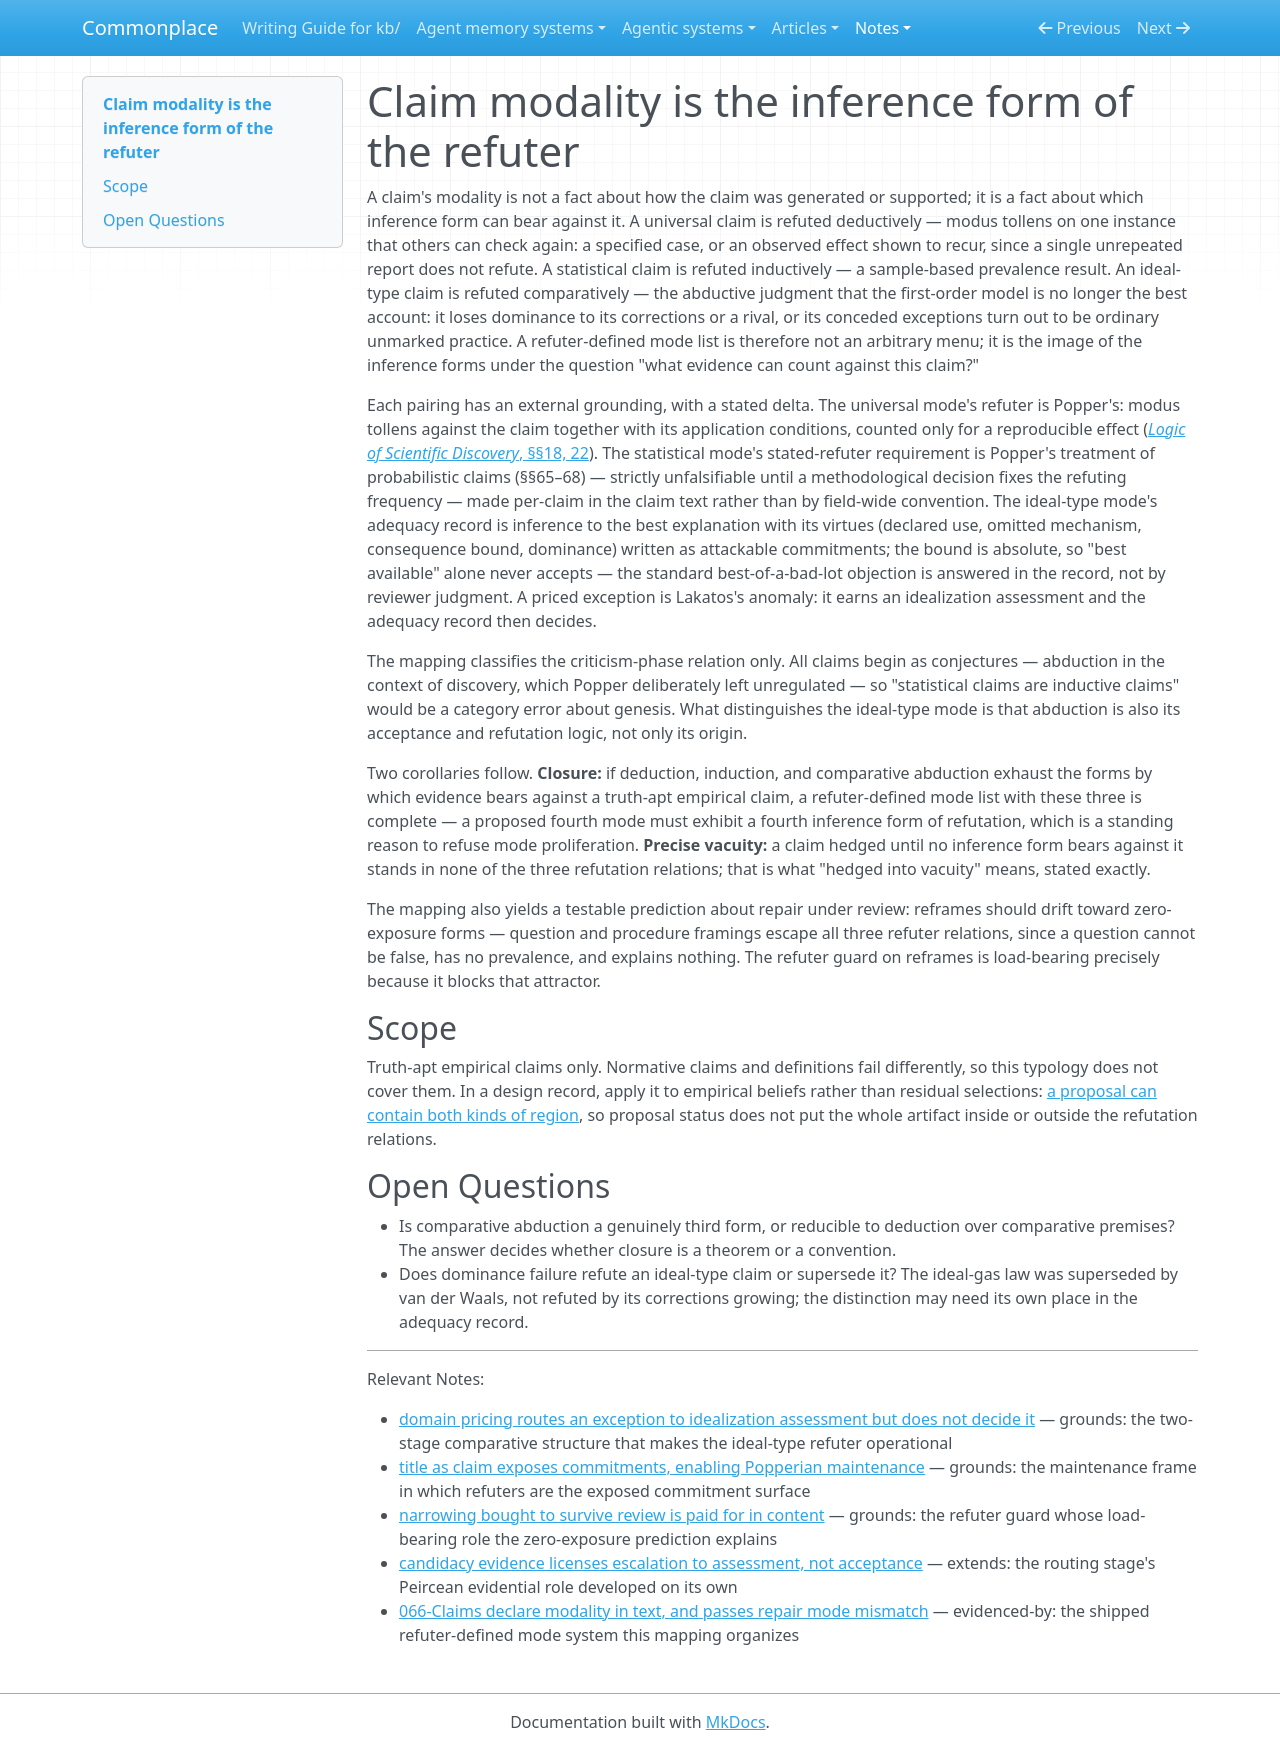

repository: zby/commonplace · page: notes/claim-modality-is-the-inference-form-of-the-refuter/index.html · generator: mkdocs

---
description: "The three claim modes are refuter-defined images of deduction, induction, and comparative abduction; grounds the mode list's closure for empirical claims and gives vacuity and genre drift precise readings"
type: types/note.md
traits: [title-as-claim]
tags: [kb-maintenance, claims-and-grounding]
---

# Claim modality is the inference form of the refuter

A claim's modality is not a fact about how the claim was generated or supported; it is a fact about which inference form can bear against it. A universal claim is refuted deductively — modus tollens on one instance that others can check again: a specified case, or an observed effect shown to recur, since a single unrepeated report does not refute. A statistical claim is refuted inductively — a sample-based prevalence result. An ideal-type claim is refuted comparatively — the abductive judgment that the first-order model is no longer the best account: it loses dominance to its corrections or a rival, or its conceded exceptions turn out to be ordinary unmarked practice. A refuter-defined mode list is therefore not an arbitrary menu; it is the image of the inference forms under the question "what evidence can count against this claim?"

Each pairing has an external grounding, with a stated delta. The universal mode's refuter is Popper's: modus tollens against the claim together with its application conditions, counted only for a reproducible effect ([*Logic of Scientific Discovery*, §§18, 22](../sources/popper-logic-of-scientific-discovery.ingest.md)). The statistical mode's stated-refuter requirement is Popper's treatment of probabilistic claims (§§65–68) — strictly unfalsifiable until a methodological decision fixes the refuting frequency — made per-claim in the claim text rather than by field-wide convention. The ideal-type mode's adequacy record is inference to the best explanation with its virtues (declared use, omitted mechanism, consequence bound, dominance) written as attackable commitments; the bound is absolute, so "best available" alone never accepts — the standard best-of-a-bad-lot objection is answered in the record, not by reviewer judgment. A priced exception is Lakatos's anomaly: it earns an idealization assessment and the adequacy record then decides.

The mapping classifies the criticism-phase relation only. All claims begin as conjectures — abduction in the context of discovery, which Popper deliberately left unregulated — so "statistical claims are inductive claims" would be a category error about genesis. What distinguishes the ideal-type mode is that abduction is also its acceptance and refutation logic, not only its origin.

Two corollaries follow. **Closure:** if deduction, induction, and comparative abduction exhaust the forms by which evidence bears against a truth-apt empirical claim, a refuter-defined mode list with these three is complete — a proposed fourth mode must exhibit a fourth inference form of refutation, which is a standing reason to refuse mode proliferation. **Precise vacuity:** a claim hedged until no inference form bears against it stands in none of the three refutation relations; that is what "hedged into vacuity" means, stated exactly.

The mapping also yields a testable prediction about repair under review: reframes should drift toward zero-exposure forms — question and procedure framings escape all three refuter relations, since a question cannot be false, has no prevalence, and explains nothing. The refuter guard on reframes is load-bearing precisely because it blocks that attractor.

## Scope

Truth-apt empirical claims only. Normative claims and definitions fail differently, so this typology does not cover them. In a design record, apply it to empirical beliefs rather than residual selections: [a proposal can contain both kinds of region](./artifact-classification-separates-content-kind-lineage-and-authority.md), so proposal status does not put the whole artifact inside or outside the refutation relations.

## Open Questions

- Is comparative abduction a genuinely third form, or reducible to deduction over comparative premises? The answer decides whether closure is a theorem or a convention.
- Does dominance failure refute an ideal-type claim or supersede it? The ideal-gas law was superseded by van der Waals, not refuted by its corrections growing; the distinction may need its own place in the adequacy record.

---

Relevant Notes:

- [domain pricing routes an exception to idealization assessment but does not decide it](./domain-pricing-routes-an-exception-to-idealization-assessment.md) — grounds: the two-stage comparative structure that makes the ideal-type refuter operational
- [title as claim exposes commitments, enabling Popperian maintenance](./title-as-claim-exposes-commitments-enabling-popperian-maintenance.md) — grounds: the maintenance frame in which refuters are the exposed commitment surface
- [narrowing bought to survive review is paid for in content](./narrowing-bought-to-survive-review-is-paid-for-in-content.md) — grounds: the refuter guard whose load-bearing role the zero-exposure prediction explains
- [candidacy evidence licenses escalation to assessment, not acceptance](./candidacy-evidence-licenses-escalation-not-acceptance.md) — extends: the routing stage's Peircean evidential role developed on its own
- [066-Claims declare modality in text, and passes repair mode mismatch](../reference/adr/066-claims-declare-modality-in-text-and-passes-repair-mode-mismatch.md) — evidenced-by: the shipped refuter-defined mode system this mapping organizes
